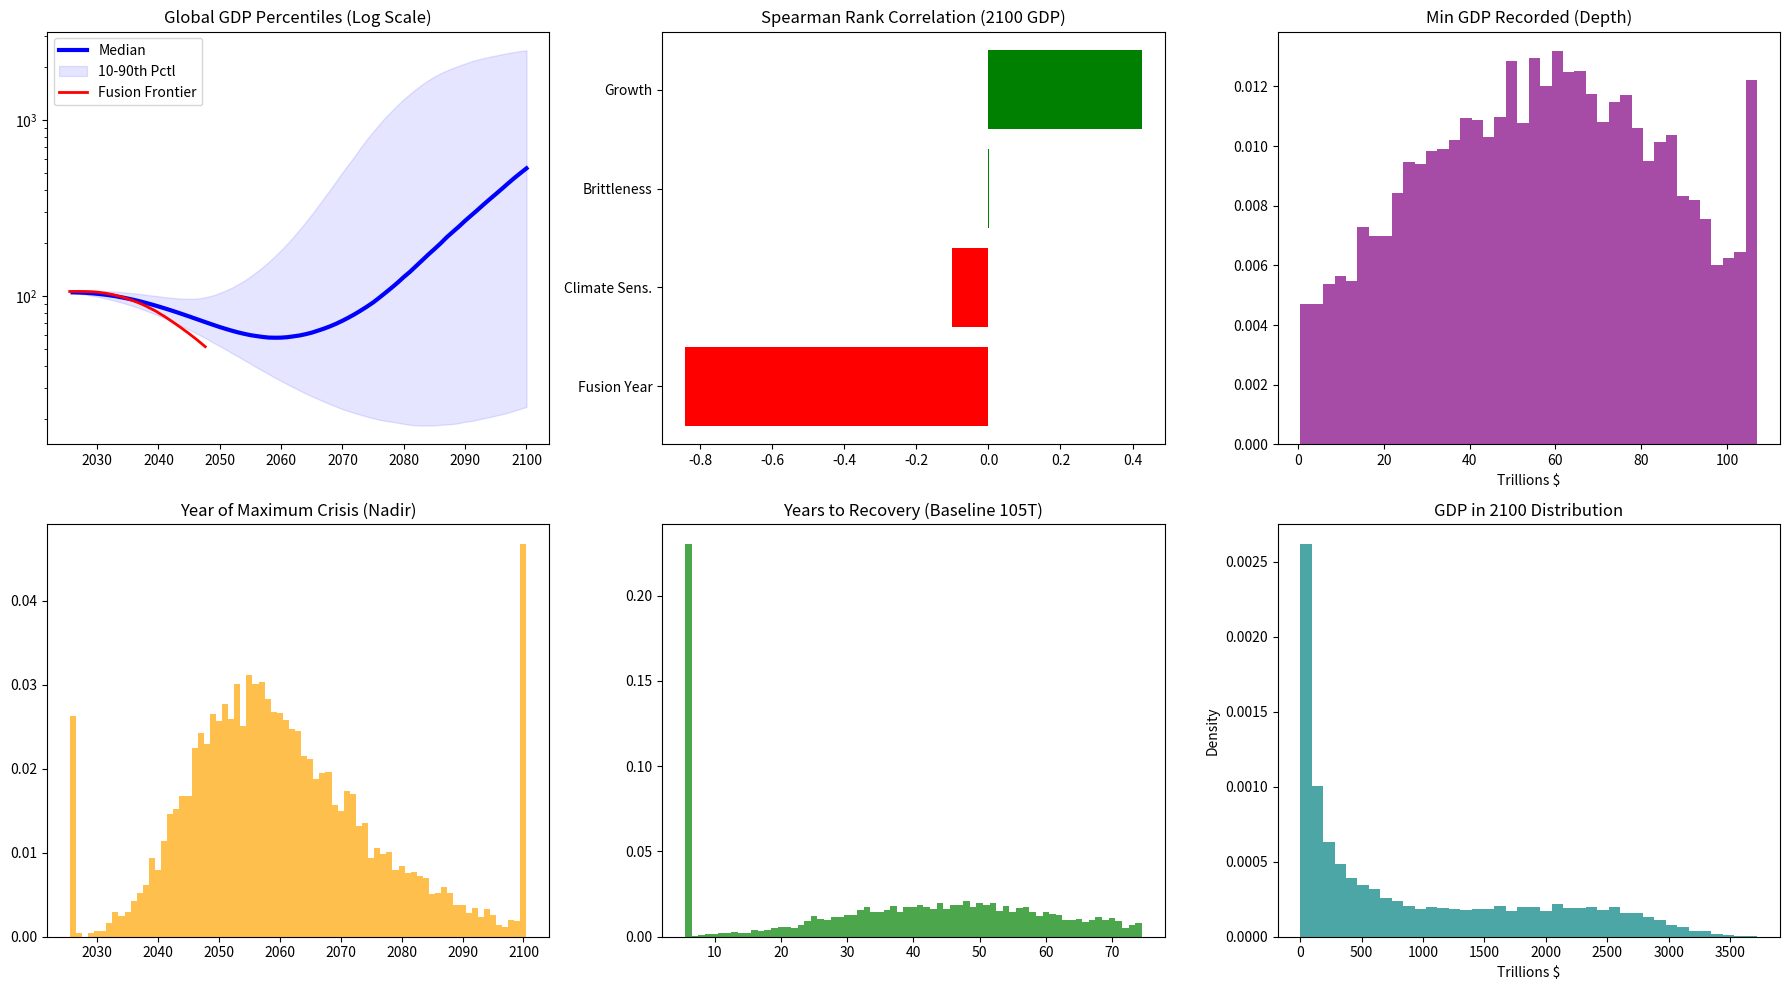

The script that saved this image: (Note: this script raises an exception after producing the figure.)
import os
import numpy as np
import matplotlib.pyplot as plt
import pandas as pd
from scipy.stats import spearmanr
from scipy.signal import savgol_filter

def run_simulation(n_years=75, n_paths=1000, adoption_k=0.5):
    start_year = 2026
    years = np.arange(start_year, start_year + n_years)
    gdp_results = []
    sensitivity_data = []

    depths = []
    speeds = []
    durations = []
    no_downturn_count = 0

    # Systemic collapse: < 1% of initial baseline
    collapse_threshold = 1.05

    for path in range(n_paths):
        # Initial States
        T, E, Y, I = 1.3, 15.0, 105.0, 1.0
        initial_y = Y

        # Latent Parameters - Recalibrated for wider tails
        fusion_year = np.random.normal(2035, 7)
        c_sensitivity = np.random.normal(3.0, 0.4)
        conflict_brittleness = np.random.uniform(0.1, 0.25)
        base_growth = np.random.normal(0.028, 0.006)

        path_gdp = []
        recovered_year = None
        collapsed = False
        always_above_initial = True

        for i, y in enumerate(years):
            prev_y = Y

            # 1. Temperature Evolution
            dT = (0.04 * (1.0 - (0.018 * (y - start_year))) * (Y / 100) * (c_sensitivity / 3.0) * (15.0 / E)) + np.random.normal(0, 0.04)
            T += max(0, dT)

            # 2. Damage & Energy Dynamics
            damage_coeff = 0.003 * (T**2.6)
            damages = Y * damage_coeff

            if y >= fusion_year:
                fusion_mid = fusion_year + np.log(999) / adoption_k
                fusion_share = 1.0 / (1.0 + np.exp(-adoption_k * (y - fusion_mid)))
                E = min(100, E + 3.5 * I * fusion_share)
            else:
                E = max(1.0, E - 0.12 - (0.03 * T) + np.random.normal(0, 0.04))

            # 3. Institutional Stability
            velocity_impact = max(0, prev_y - Y) / (Y + 10)
            stability_loss = (damages / (Y + 5)) + (6.0 / E) + (8.0 * velocity_impact)
            I = np.clip(I - (0.035 * stability_loss) + 0.006, 0.0, 1.2)

            # 4. Collapse Trigger
            if I < conflict_brittleness:
                risk_of_collapse = 0.02 + (0.2 * (conflict_brittleness - I))
                if np.random.rand() < risk_of_collapse:
                    Y = 0.5
                    collapsed = True

            # 5. GDP Evolution
            if not collapsed:
                growth_dampener = 1.0 / (1.0 + (Y / 2000) ** 2)
                investment = (Y * base_growth * I * (E/15)) * growth_dampener
                energy_efficiency = max(0.5, 1.0 - (E / 200))
                maintenance = (Y * 0.022 * (T/1.3) * energy_efficiency)
                Y += investment - damages - maintenance

                if Y < collapse_threshold:
                    Y = 0.5
                    collapsed = True

            Y = max(0, Y)
            path_gdp.append(Y)

            # Downturn tracking
            if Y < initial_y:
                always_above_initial = False

            # Recovery Tracking
            if recovered_year is None and i > 5 and Y > initial_y:
                recovered_year = y

            if collapsed: break

        if always_above_initial:
            no_downturn_count += 1

        path_gdp.extend([path_gdp[-1] if path_gdp else 0] * (n_years - len(path_gdp)))
        final_path_arr = np.array(path_gdp)
        gdp_results.append(final_path_arr)

        # Logging
        depths.append(np.min(final_path_arr))
        speeds.append(years[np.argmin(final_path_arr)])

        if recovered_year and not collapsed:
            durations.append(recovered_year - start_year)
        else:
            durations.append(n_years + 25)

        sensitivity_data.append([fusion_year, c_sensitivity, conflict_brittleness, base_growth, final_path_arr[-1]])

    return years, np.array(gdp_results), sensitivity_data, depths, speeds, durations, no_downturn_count

N_PATHS = 10000

# Execution
years, gdp_matrix, sens_raw, depths, speeds, durations, no_downturn_count = run_simulation(n_paths=N_PATHS)
df = pd.DataFrame(sens_raw, columns=['Fusion Year', 'Climate Sens.', 'Brittleness', 'Growth', 'Final GDP'])

# Analysis
corrs = {col: spearmanr(df[col], df['Final GDP'])[0] for col in df.columns[:-1]}
sorted_corrs = dict(sorted(corrs.items(), key=lambda item: item[1]))

# Visualization
fig, axes = plt.subplots(2, 3, figsize=(18, 10))

# 1. Percentiles
axes[0,0].plot(years, np.percentile(gdp_matrix, 50, axis=0), color='blue', lw=3, label='Median')
axes[0,0].fill_between(years, np.percentile(gdp_matrix, 10, axis=0), np.percentile(gdp_matrix, 90, axis=0), color='blue', alpha=0.1, label='10-90th Pctl')
# Fusion frontier: for each percentile of final GDP, find mean fusion year of nearby paths
# and mark it on the corresponding percentile GDP curve
fusion_years = df['Fusion Year'].values
final_gdp = gdp_matrix[:, -1]
pctl_levels = np.arange(2, 99, 2)
fusion_curve_x, fusion_curve_y = [], []
for p in pctl_levels:
    lo = np.percentile(final_gdp, max(0, p - 3))
    hi = np.percentile(final_gdp, min(100, p + 3))
    mask = (final_gdp >= lo) & (final_gdp <= hi)
    if mask.sum() == 0:
        continue
    mean_fy = np.mean(fusion_years[mask])
    fy_year_idx = int(np.clip(round(mean_fy) - years[0], 0, len(years) - 1))
    gdp_at_fy = np.percentile(gdp_matrix[:, fy_year_idx], p)
    fusion_curve_x.append(mean_fy)
    fusion_curve_y.append(gdp_at_fy)
sort_order = np.argsort(fusion_curve_x)
fusion_curve_x = np.array(fusion_curve_x)[sort_order]
fusion_curve_y = np.array(fusion_curve_y)[sort_order]
window = min(15, len(fusion_curve_x) // 2 * 2 + 1)
if window >= 5:
    fusion_curve_x = savgol_filter(fusion_curve_x, window, 3)
    fusion_curve_y = savgol_filter(fusion_curve_y, window, 3)
# Enforce monotonically decreasing y (earlier fusion → higher GDP)
for i in range(len(fusion_curve_y) - 2, -1, -1):
    fusion_curve_y[i] = max(fusion_curve_y[i], fusion_curve_y[i + 1])
axes[0,0].plot(fusion_curve_x, fusion_curve_y, color='red', lw=2, label='Fusion Frontier')
axes[0,0].set_title("Global GDP Percentiles (Log Scale)"); axes[0,0].set_yscale('log'); axes[0,0].legend()

# 2. Sensitivity
axes[0,1].barh(list(sorted_corrs.keys()), list(sorted_corrs.values()), color=['red' if x < 0 else 'green' for x in sorted_corrs.values()])
axes[0,1].set_title("Spearman Rank Correlation (2100 GDP)")

# 3. Depth
axes[0,2].hist(depths, bins=40, color='purple', alpha=0.7, density=True)
axes[0,2].set_title("Min GDP Recorded (Depth)")
axes[0,2].set_xlabel("Trillions $")

# 4. Speed
axes[1,0].hist(speeds, bins=np.arange(min(speeds), max(speeds) + 2) - 0.5, color='orange', alpha=0.7, density=True)
axes[1,0].set_title("Year of Maximum Crisis (Nadir)")

# 5. Recovery
valid_durations = [d for d in durations if d <= 75]
axes[1,1].hist(valid_durations, bins=np.arange(min(valid_durations), max(valid_durations) + 2) - 0.5, color='green', alpha=0.7, density=True)
axes[1,1].set_title("Years to Recovery (Baseline 105T)")

# 6. GDP in 2100 Histogram
axes[1,2].hist(gdp_matrix[:, -1], bins=40, color='teal', alpha=0.7, density=True)
axes[1,2].set_title("GDP in 2100 Distribution")
axes[1,2].set_xlabel("Trillions $")
axes[1,2].set_ylabel("Density")

# Stats Summary (printed)
collapse_count = (np.array(depths) < 1.05).sum()
never_rec = (np.array(durations) > 75).sum()
abundance_count = (gdp_matrix[:, -1] > 500).sum()
print(f"\nSTOCHASTIC DYNAMICS ({N_PATHS} Paths)")
print(f"------------------------------")
print(f"Uninterrupted Growth: {no_downturn_count} ({no_downturn_count*100/N_PATHS:.1f}%)")
print(f"Abundance (>500T): {abundance_count} ({abundance_count*100/N_PATHS:.1f}%)")
print(f"Systemic Collapses (<1%): {collapse_count} ({collapse_count*100/N_PATHS:.1f}%)")
print(f"Never Recovered (>2100): {never_rec} ({never_rec*100/N_PATHS:.1f}%)")
print(f"Median Nadir Year: {int(np.median(speeds))}")
print(f"Median Recovery Time: {np.median(valid_durations) if valid_durations else 'N/A':.1f} yrs")

plt.tight_layout()
fig_dir = os.path.join(os.path.dirname(os.path.abspath(__file__)), 'figures')
os.makedirs(fig_dir, exist_ok=True)
fig.savefig(os.path.join(fig_dir, 'simulation.pdf'), bbox_inches='tight', dpi=300)
print(f"Figure saved to {os.path.join(fig_dir, 'simulation.pdf')}")
plt.show()